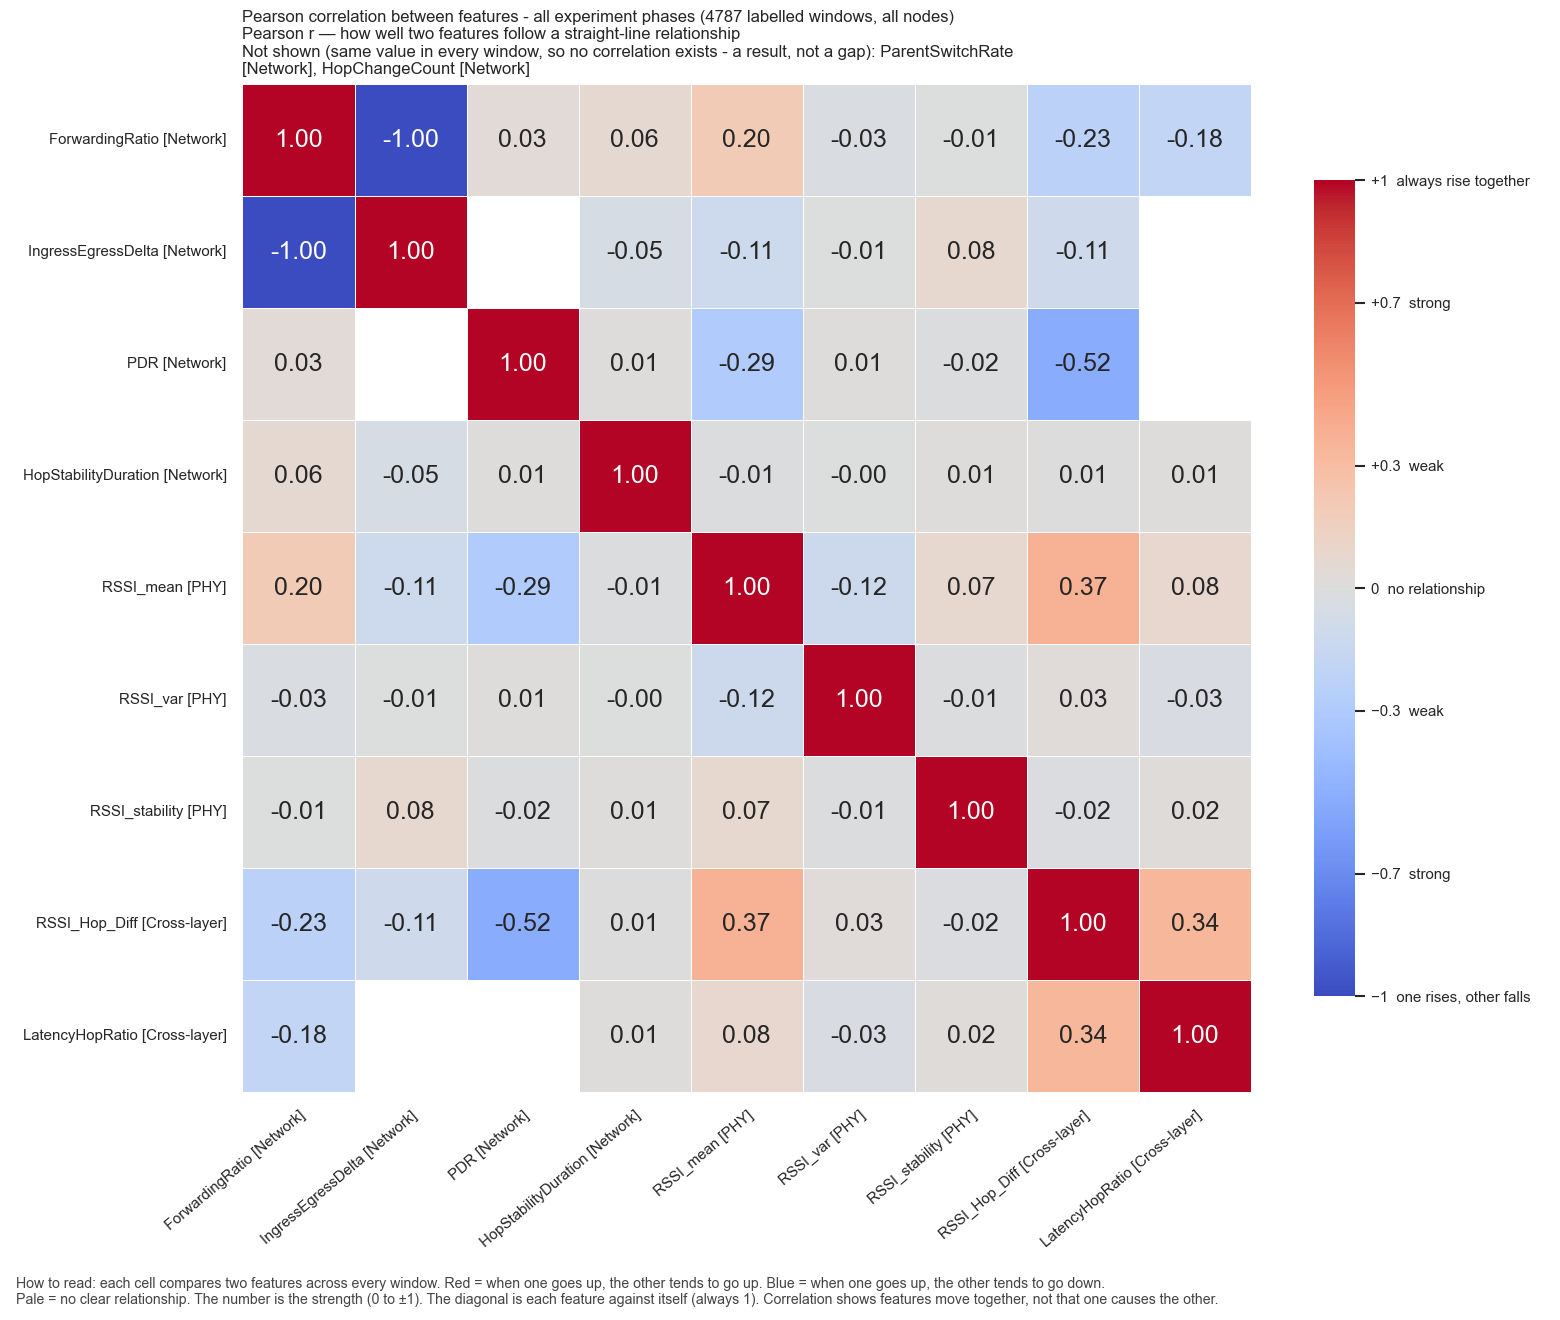

The table this chart was drawn from, first rows:
, ForwardingRatio, IngressEgressDelta, PDR, HopStabilityDuration, RSSI_mean, RSSI_var, RSSI_stability, RSSI_Hop_Diff, LatencyHopRatio
ForwardingRatio, 1.0, -1, 0.0327, 0.06252, 0.1984, -0.02669, -0.005829, -0.2315, -0.1847
IngressEgressDelta, -1, 1.0, , -0.05332, -0.1108, -0.00599, 0.07518, -0.1074, 
PDR, 0.0327, , 1.0, 0.01384, -0.2937, 0.009677, -0.01514, -0.5159, 
HopStabilityDuration, 0.06252, -0.05332, 0.01384, 1.0, -0.01381, -0.0007119, 0.01123, 0.005395, 0.01118
RSSI_mean, 0.1984, -0.1108, -0.2937, -0.01381, 1.0, -0.1179, 0.07467, 0.3688, 0.08252
RSSI_var, -0.02669, -0.00599, 0.009677, -0.0007119, -0.1179, 1.0, -0.01302, 0.0301, -0.03241
RSSI_stability, -0.005829, 0.07518, -0.01514, 0.01123, 0.07467, -0.01302, 1.0, -0.02149, 0.02286
RSSI_Hop_Diff, -0.2315, -0.1074, -0.5159, 0.005395, 0.3688, 0.0301, -0.02149, 1.0, 0.3437
LatencyHopRatio, -0.1847, , , 0.01118, 0.08252, -0.03241, 0.02286, 0.3437, 1.0
